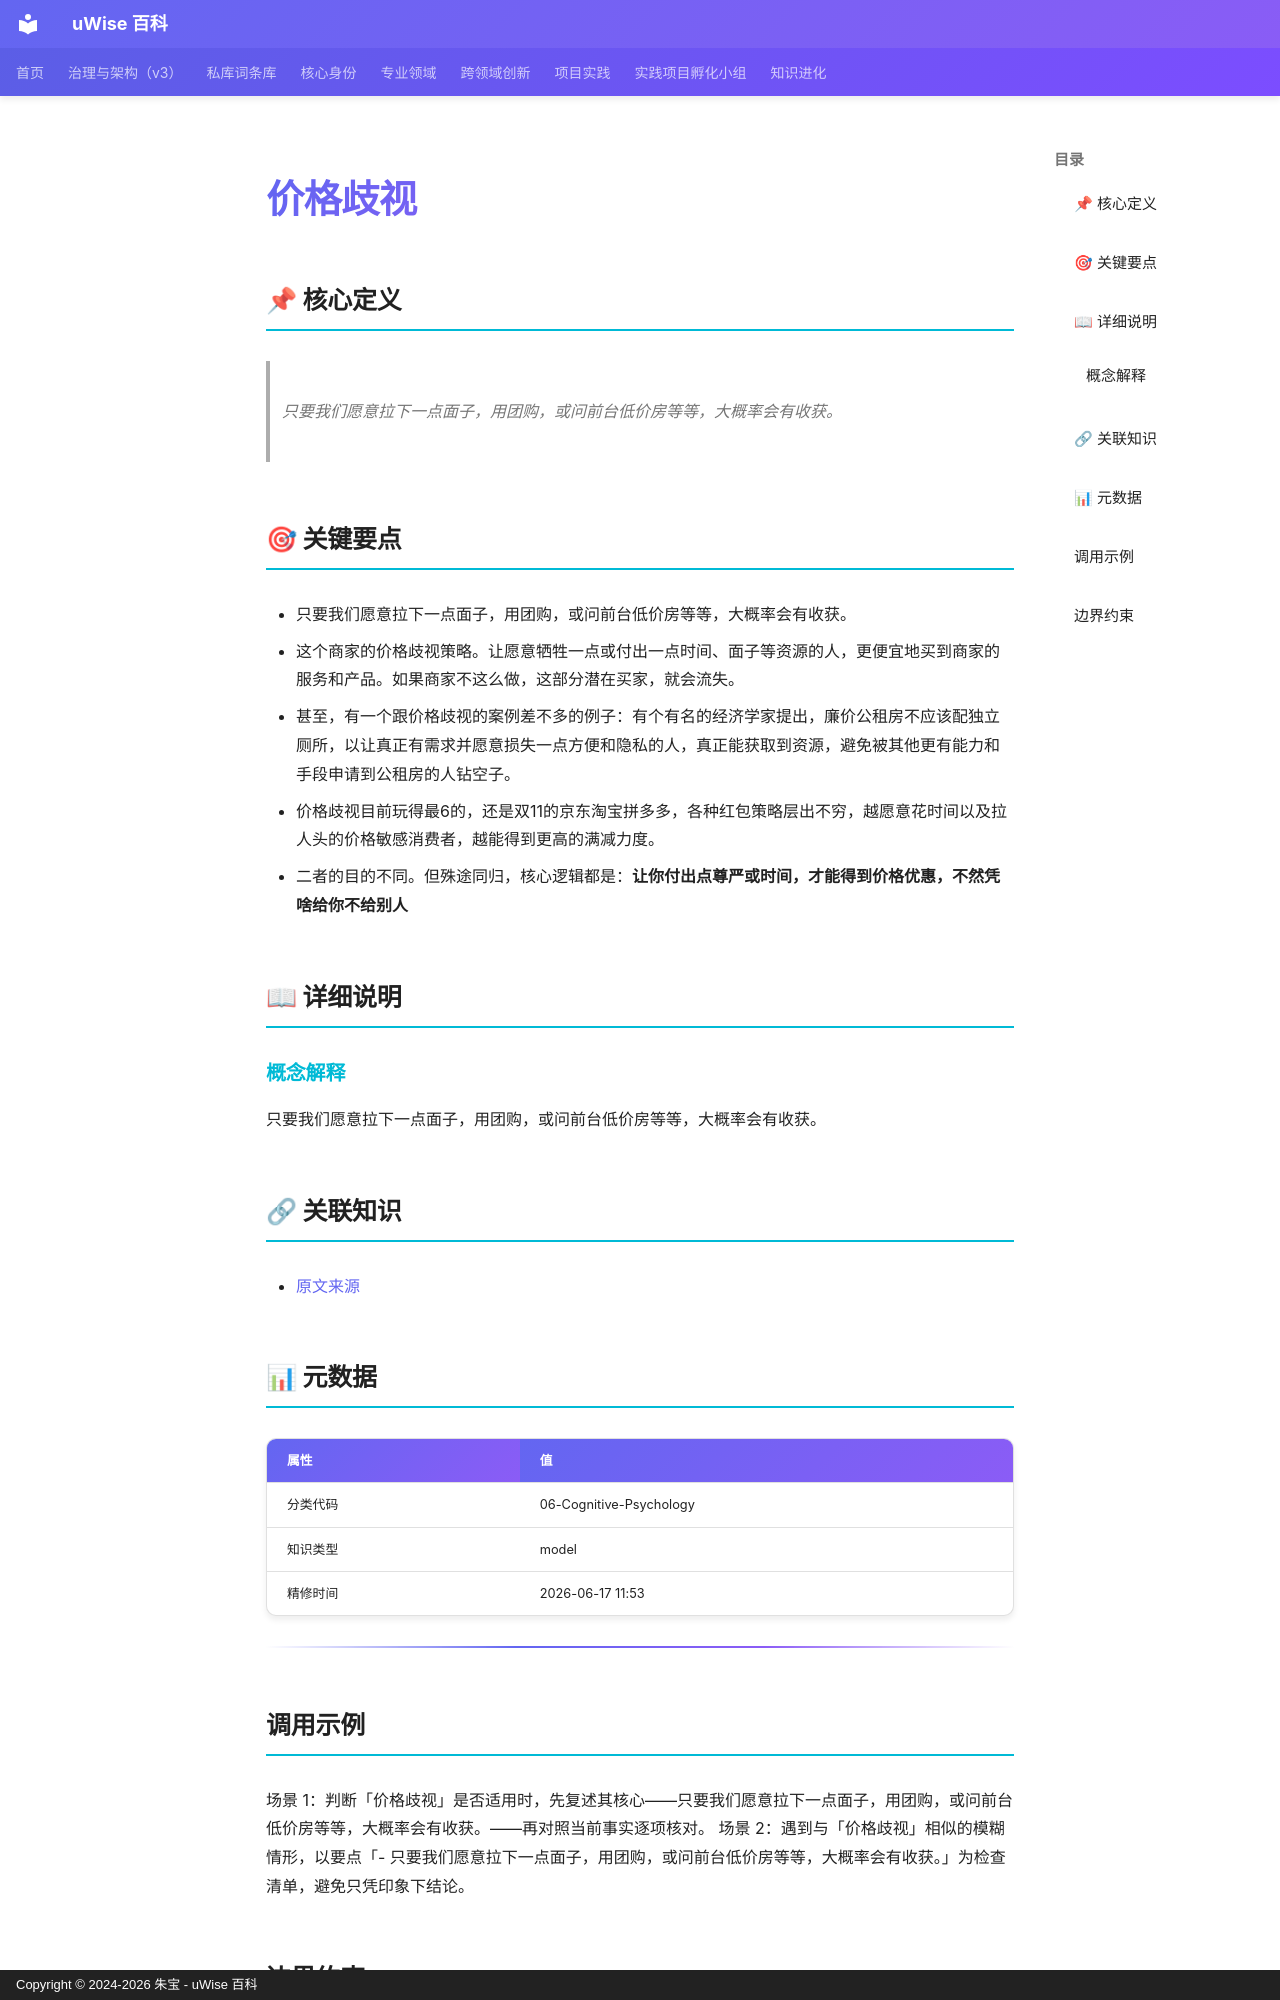

repository: zhubao315/uWise · page: vault-encyclopedia/md-b582fabf/index.html · generator: mkdocs · copyright: Copyright © 2024-2026 朱宝 - uWise 百科

---
title: "价格歧视"
description: "只要我们愿意拉下一点面子，用团购，或问前台低价房等等，大概率会有收获。"
---

# 价格歧视

## 📌 核心定义

> 只要我们愿意拉下一点面子，用团购，或问前台低价房等等，大概率会有收获。

## 🎯 关键要点

- 只要我们愿意拉下一点面子，用团购，或问前台低价房等等，大概率会有收获。
- 这个商家的价格歧视策略。让愿意牺牲一点或付出一点时间、面子等资源的人，更便宜地买到商家的服务和产品。如果商家不这么做，这部分潜在买家，就会流失。
- 甚至，有一个跟价格歧视的案例差不多的例子：有个有名的经济学家提出，廉价公租房不应该配独立厕所，以让真正有需求并愿意损失一点方便和隐私的人，真正能获取到资源，避免被其他更有能力和手段申请到公租房的人钻空子。
- 价格歧视目前玩得最6的，还是双11的京东淘宝拼多多，各种红包策略层出不穷，越愿意花时间以及拉人头的价格敏感消费者，越能得到更高的满减力度。
- 二者的目的不同。但殊途同归，核心逻辑都是：**让你付出点尊严或时间，才能得到价格优惠，不然凭啥给你不给别人**

## 📖 详细说明

### 概念解释
只要我们愿意拉下一点面子，用团购，或问前台低价房等等，大概率会有收获。


## 🔗 关联知识

- [原文来源](../md-b582fabf/)

## 📊 元数据

| 属性 | 值 |
|------|-----|
| 分类代码 | 06-Cognitive-Psychology |
| 知识类型 | model |
| 精修时间 | 2026-06-17 11:53 |

---

## 调用示例

场景 1：判断「价格歧视」是否适用时，先复述其核心——只要我们愿意拉下一点面子，用团购，或问前台低价房等等，大概率会有收获。——再对照当前事实逐项核对。
场景 2：遇到与「价格歧视」相似的模糊情形，以要点「- 只要我们愿意拉下一点面子，用团购，或问前台低价房等等，大概率会有收获。」为检查清单，避免只凭印象下结论。
